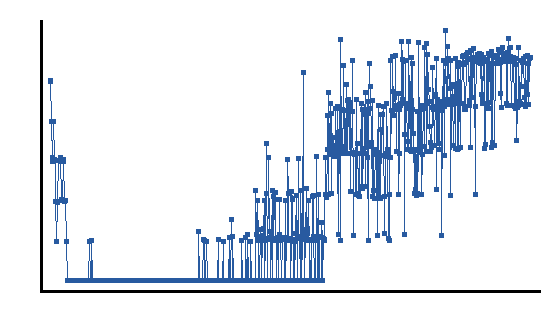

Values plotted in this chart, from the file beside it:
step, mean, std, var, n
1, 0.1438, 0.001736, 3.015377927686067e-06, 5
2, 0.145, 0.0008486, 7.201210582706288e-07, 5
3, 0.08711, 0.07113, 0.005059, 5
4, 0.1163, 0.05814, 0.003381, 5
5, 0.08547, 0.06979, 0.004871, 5
6, 0.08663, 0.07074, 0.005005, 5
7, 0.02898, 0.05796, 0.00336, 5
8, 0.08691, 0.07097, 0.005036, 5
9, 0.0581, 0.07116, 0.005063, 5
10, 0.08649, 0.07063, 0.004989, 5
11, 0.02879, 0.05758, 0.003315, 5
12, 0.02884, 0.05768, 0.003327, 5
13, 0.02918, 0.05835, 0.003405, 5
14, 0.05838, 0.0715, 0.005112, 5
15, 0.08701, 0.07105, 0.005048, 5
16, 0.05739, 0.07029, 0.004941, 5
17, 0.0849, 0.06937, 0.004813, 5
18, 0.08729, 0.07128, 0.005081, 5
19, 0.0528, 0.06496, 0.00422, 5
20, 0.05792, 0.07093, 0.005032, 5
21, 0.05727, 0.07014, 0.00492, 5
22, 0.0575, 0.07042, 0.004959, 5
23, 0.08552, 0.06986, 0.004881, 5
24, 0.05711, 0.06994, 0.004892, 5
25, 0.05814, 0.07121, 0.00507, 5
26, 0.05829, 0.0714, 0.005098, 5
27, 0.05735, 0.07024, 0.004934, 5
28, 0.02919, 0.05838, 0.003408, 5
29, 0.0, 0.0, 0.0, 5
30, 0.0, 0.0, 0.0, 5
31, 0.0, 0.0, 0.0, 5
32, 0.0, 0.0, 0.0, 5
33, 0.0, 0.0, 0.0, 5
34, 0.0, 0.0, 0.0, 5
35, 0.0, 0.0, 0.0, 5
36, 0.0, 0.0, 0.0, 5
37, 0.0, 0.0, 0.0, 5
38, 0.0, 0.0, 0.0, 5
39, 0.0, 0.0, 0.0, 5
40, 0.0, 0.0, 0.0, 5
41, 0.0, 0.0, 0.0, 5
42, 0.0, 0.0, 0.0, 5
43, 0.0, 0.0, 0.0, 5
44, 0.0, 0.0, 0.0, 5
45, 0.0, 0.0, 0.0, 5
46, 0.0, 0.0, 0.0, 5
47, 0.0, 0.0, 0.0, 5
48, 0.0, 0.0, 0.0, 5
49, 0.0, 0.0, 0.0, 5
50, 0.0, 0.0, 0.0, 5
51, 0.0, 0.0, 0.0, 5
52, 0.0, 0.0, 0.0, 5
53, 0.0, 0.0, 0.0, 5
54, 0.0, 0.0, 0.0, 5
55, 0.0, 0.0, 0.0, 5
56, 0.0, 0.0, 0.0, 5
57, 0.0, 0.0, 0.0, 5
58, 0.0, 0.0, 0.0, 5
59, 0.0, 0.0, 0.0, 5
60, 0.0, 0.0, 0.0, 5
... 745 more rows
